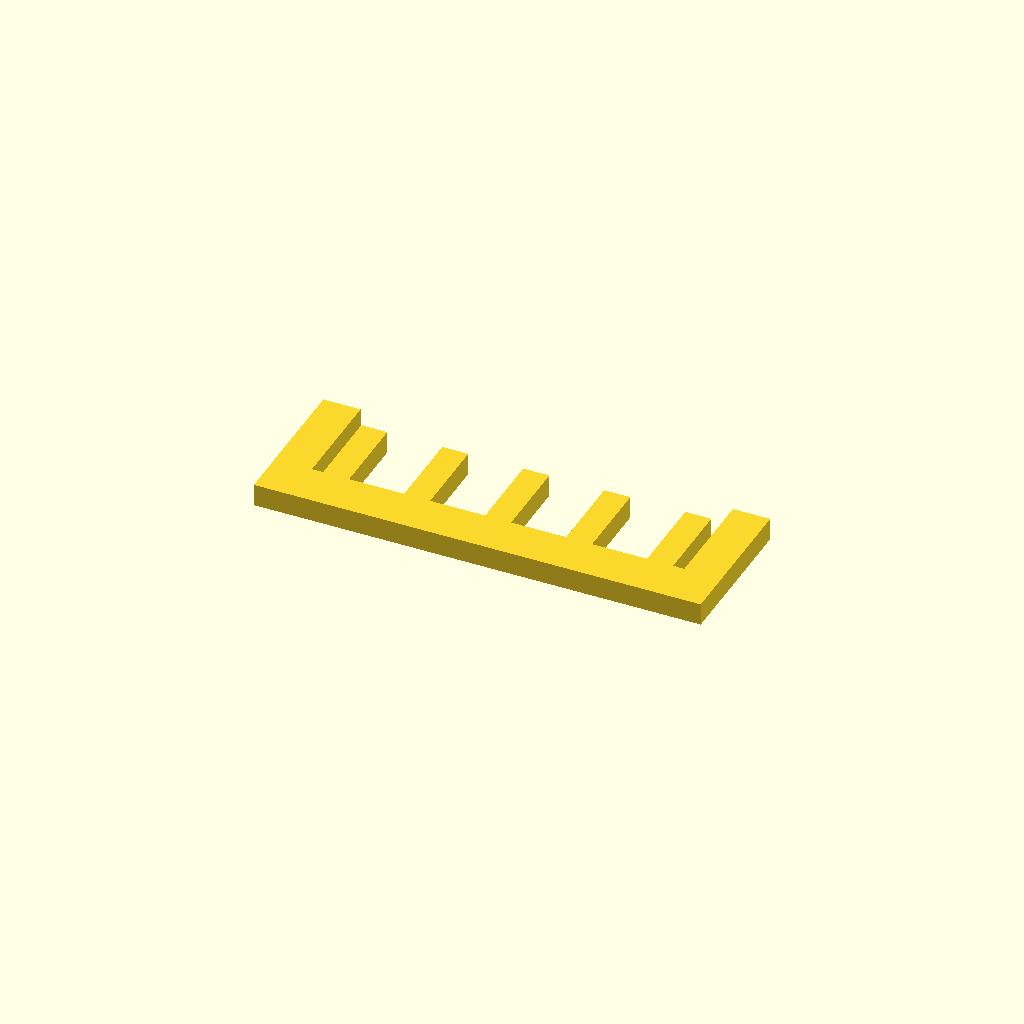
Cell 1: rendered with the file's own defaults.
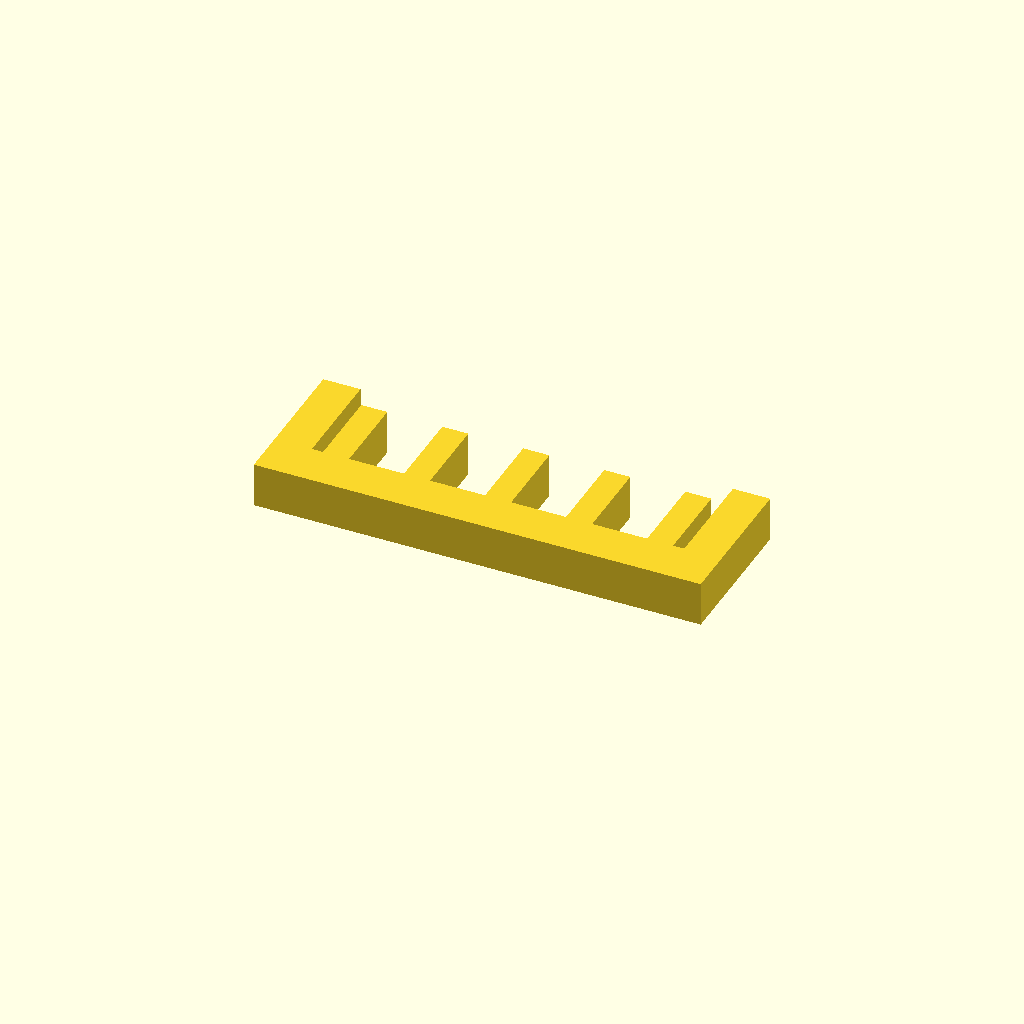
Cell 2 — profile_height set to 12, the other parameters unchanged.
One fixed orthographic camera (rotation 55°, 0°, 25°; colour scheme Cornfield) for every cell.
Source of the model, optional_data/data/sketch1/guardgrids/part_0031.scad:
$fn = 32;

// ----------------------------------------------------------------------
// Guard grille: 5 slats over a 120 x 40 mm plate
// ----------------------------------------------------------------------

// --- parameters (mm) ---
profile_height = 6;       // extrusion height
profile_points = 28;      // points of the closed outline

profile = [[0, 0], [120, 0], [120, 40], [110, 40], [110, 12], [107, 12], [107, 34], [100, 34], [100, 12], [85.25, 12], [85.25, 34], [78.25, 34], [78.25, 12], [63.5, 12], [63.5, 34], [56.5, 34], [56.5, 12], [41.75, 12], [41.75, 34], [34.75, 34], [34.75, 12], [20, 12], [20, 34], [13, 34], [13, 12], [10, 12], [10, 40], [0, 40]];  // single closed polygon, 28 points, counter clockwise

// --- the one profile operation ---
linear_extrude(height = profile_height) polygon(points = profile);
Customizer parameters (derived from the source; name, type, default, range or options):
profile_height: number, default 6
profile_points: number, default 28
